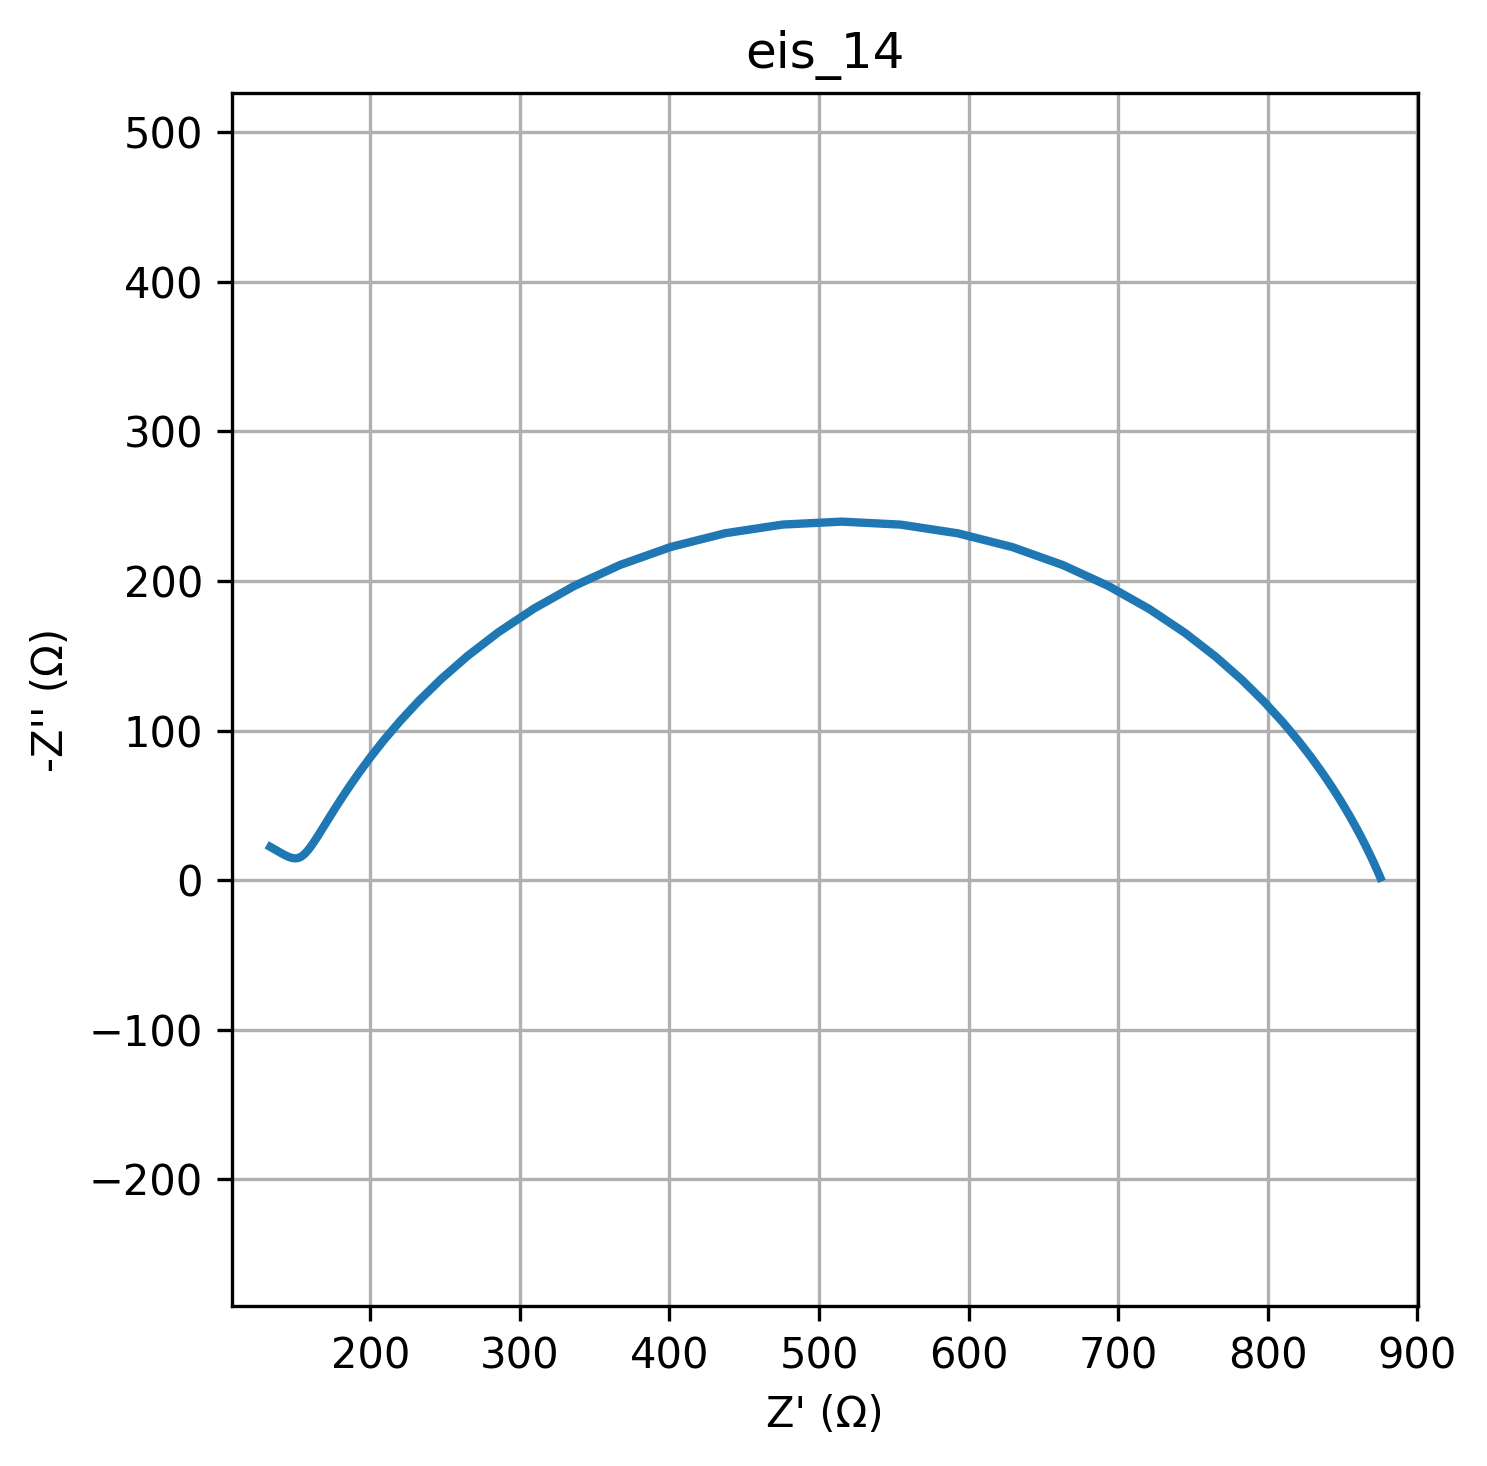

The data file committed next to this chart (first rows):
freq, Z_real, Z_imag
0.01, 875.3, -1.751
0.01226, 875.1, -2.038
0.01504, 875, -2.372
0.01844, 874.8, -2.761
0.02262, 874.6, -3.214
0.02774, 874.4, -3.74
0.03401, 874.1, -4.351
0.04171, 873.8, -5.063
0.05115, 873.5, -5.889
0.06273, 873, -6.85
0.07693, 872.5, -7.966
0.09434, 872, -9.261
0.1157, 871.3, -10.76
0.1419, 870.5, -12.51
0.174, 869.5, -14.53
0.2134, 868.4, -16.87
0.2617, 867.1, -19.57
0.3209, 865.6, -22.7
0.3935, 863.8, -26.31
0.4826, 861.6, -30.46
0.5918, 859, -35.24
0.7257, 856, -40.71
0.89, 852.4, -46.98
1.091, 848.1, -54.11
1.338, 842.9, -62.21
1.641, 836.8, -71.35
2.013, 829.4, -81.6
2.468, 820.6, -93
3.027, 810.1, -105.6
3.712, 797.6, -119.3
4.552, 782.7, -133.9
5.583, 765.1, -149.4
6.846, 744.6, -165.3
8.396, 720.8, -181.3
10.3, 693.6, -196.6
12.63, 663, -210.6
15.48, 629.3, -222.6
18.99, 592.9, -231.9
23.29, 554.5, -237.7
28.56, 515.1, -239.7
35.02, 475.7, -237.7
42.94, 437.3, -232
52.66, 400.9, -222.8
64.58, 367.2, -210.8
79.2, 336.6, -196.8
97.13, 309.4, -181.6
119.1, 285.6, -165.7
146.1, 265, -149.9
179.1, 247.4, -134.5
219.7, 232.5, -119.9
269.4, 219.9, -106.3
330.4, 209.3, -93.9
405.1, 200.4, -82.63
496.8, 192.9, -72.54
609.3, 186.7, -63.57
747.2, 181.4, -55.66
916.3, 176.9, -48.73
1124, 173.1, -42.7
1378, 169.9, -37.48
1690, 167.1, -32.99
... 20 more rows
